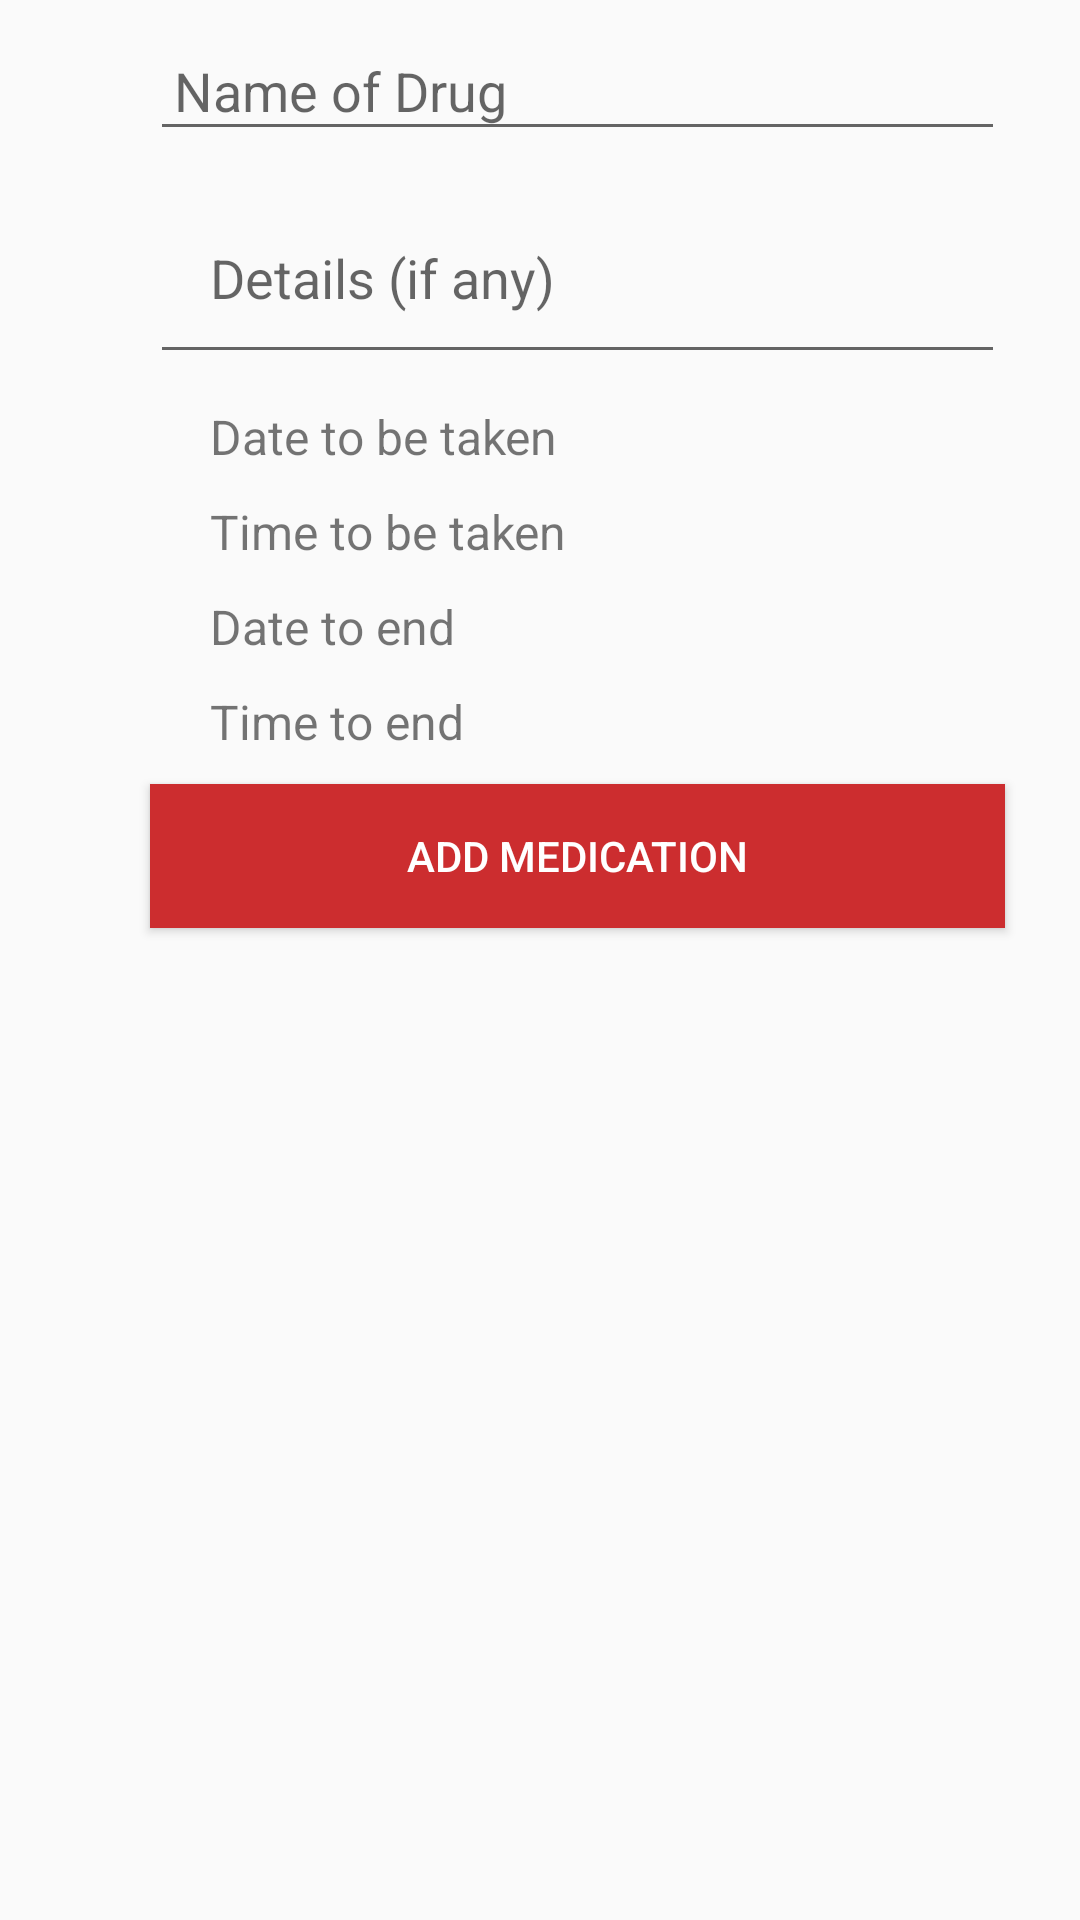

The Android layout XML behind this screen, and the referenced resources:
<!-- AndroidManifest.xml: application theme lightTheme -->
<!-- res/layout/fragment_home.xml -->
<?xml version="1.0" encoding="utf-8"?>
<LinearLayout xmlns:android="http://schemas.android.com/apk/res/android"
    xmlns:app="http://schemas.android.com/apk/res-auto"
    android:orientation="vertical"
    android:layout_width="match_parent"
    android:layout_height="match_parent"
    android:layout_marginTop="40dp">


    <EditText
        android:layout_width="match_parent"
        android:layout_height="wrap_content"
        style="@style/event_styling"
        android:hint="@string/drug_name"
        android:padding="8dp"
        android:maxLines="1"
        android:id="@+id/med_name_edit" />

    <EditText
        style="@style/event_styling"
        android:layout_width="match_parent"
        android:layout_height="wrap_content"
        android:drawablePadding="20dp"
        android:hint="@string/drug_details"
        android:padding="20dp"
        android:id="@+id/med_note_edit"/>
    <LinearLayout
        android:layout_width="match_parent"
        android:layout_height="wrap_content"
        style="@style/event_styling">

        <TextView
            android:layout_width="0dp"
            android:layout_height="wrap_content"
            android:layout_weight="1"
            android:text="@string/drug_date"
            android:textSize="16sp"
            android:layout_gravity="center"
            android:layout_marginLeft="20dp"
            android:layout_marginStart="20dp"/>

        <TextView
            android:layout_width="wrap_content"
            android:layout_height="wrap_content"
            android:layout_gravity="center"
            android:layout_marginRight="25dp"
            android:layout_marginEnd="25dp"
            android:id="@+id/med_date"/>

    </LinearLayout>

    <LinearLayout
        android:layout_width="match_parent"
        android:layout_height="wrap_content"
        style="@style/event_styling">


        <TextView
            android:layout_width="0dp"
            android:layout_height="wrap_content"
            android:layout_weight="1"
            android:text="@string/drug_time"
            android:textSize="16sp"
            android:layout_gravity="center"
            android:layout_marginLeft="20dp"
            android:layout_marginStart="20dp"/>

        <TextView
            android:layout_width="wrap_content"
            android:layout_height="wrap_content"
            android:layout_gravity="center"
            android:layout_marginRight="25dp"
            android:layout_marginEnd="25dp"
            android:id="@+id/med_time"/>

    </LinearLayout>

    <LinearLayout
        android:layout_width="match_parent"
        android:layout_height="wrap_content"
        style="@style/event_styling">

        <TextView
            android:layout_width="0dp"
            android:layout_height="wrap_content"
            android:layout_weight="1"
            android:text="@string/drug_date_end"
            android:textSize="16sp"
            android:layout_gravity="center"
            android:layout_marginLeft="20dp"
            android:layout_marginStart="20dp"/>

        <TextView
            android:layout_width="wrap_content"
            android:layout_height="wrap_content"
            android:layout_gravity="center"
            android:layout_marginRight="25dp"
            android:layout_marginEnd="25dp"
            android:id="@+id/med_date_end"/>

    </LinearLayout>

    <LinearLayout
        android:layout_width="match_parent"
        android:layout_height="wrap_content"
        style="@style/event_styling">


        <TextView
            android:layout_width="0dp"
            android:layout_height="wrap_content"
            android:layout_weight="1"
            android:text="@string/drug_time_end"
            android:textSize="16sp"
            android:layout_gravity="center"
            android:layout_marginLeft="20dp"
            android:layout_marginStart="20dp"/>

        <TextView
            android:layout_width="wrap_content"
            android:layout_height="wrap_content"
            android:layout_gravity="center"
            android:layout_marginRight="25dp"
            android:layout_marginEnd="25dp"
            android:id="@+id/med_end_time"/>

    </LinearLayout>



    <Button
        android:layout_width="match_parent"
        android:layout_height="wrap_content"
        android:background="@color/colorPrimary"
        style="@style/event_styling"
        android:id="@+id/med_add"
        android:text="@string/add_med"
        android:textColor="@android:color/white"/>

</LinearLayout>
<!-- resources referenced by this layout -->
<resources>
  <color name="colorPrimary">#cc2d2f</color>
  <string name="add_med">Add Medication</string>
  <string name="drug_date">Date to be taken</string>
  <string name="drug_date_end">Date to end</string>
  <string name="drug_details">Details (if any)</string>
  <string name="drug_name">Name of Drug</string>
  <string name="drug_time">Time to be taken</string>
  <string name="drug_time_end">Time to end</string>
  <style name="event_styling">
          <item name="android:layout_marginLeft">50dp</item>
          <item name="android:layout_marginRight">25dp</item>
          <item name="android:layout_marginTop">10dp</item>
      </style>
  <style name="lightTheme" parent="AppTheme">
          <item name="windowActionBar">false</item>
          <item name="windowNoTitle">true</item>
  
      </style>
  <style name="AppTheme" parent="Theme.AppCompat.Light.DarkActionBar">
          
          <item name="colorPrimary">@color/colorPrimary</item>
          <item name="colorPrimaryDark">@color/colorPrimaryDark</item>
          <item name="colorAccent">@color/colorAccent</item>
          <item name="preferenceTheme">@style/PreferenceThemeOverlay</item>
      </style>
  <color name="colorPrimaryDark">#b60413</color>
  <color name="colorAccent">#d13a3c</color>
</resources>
